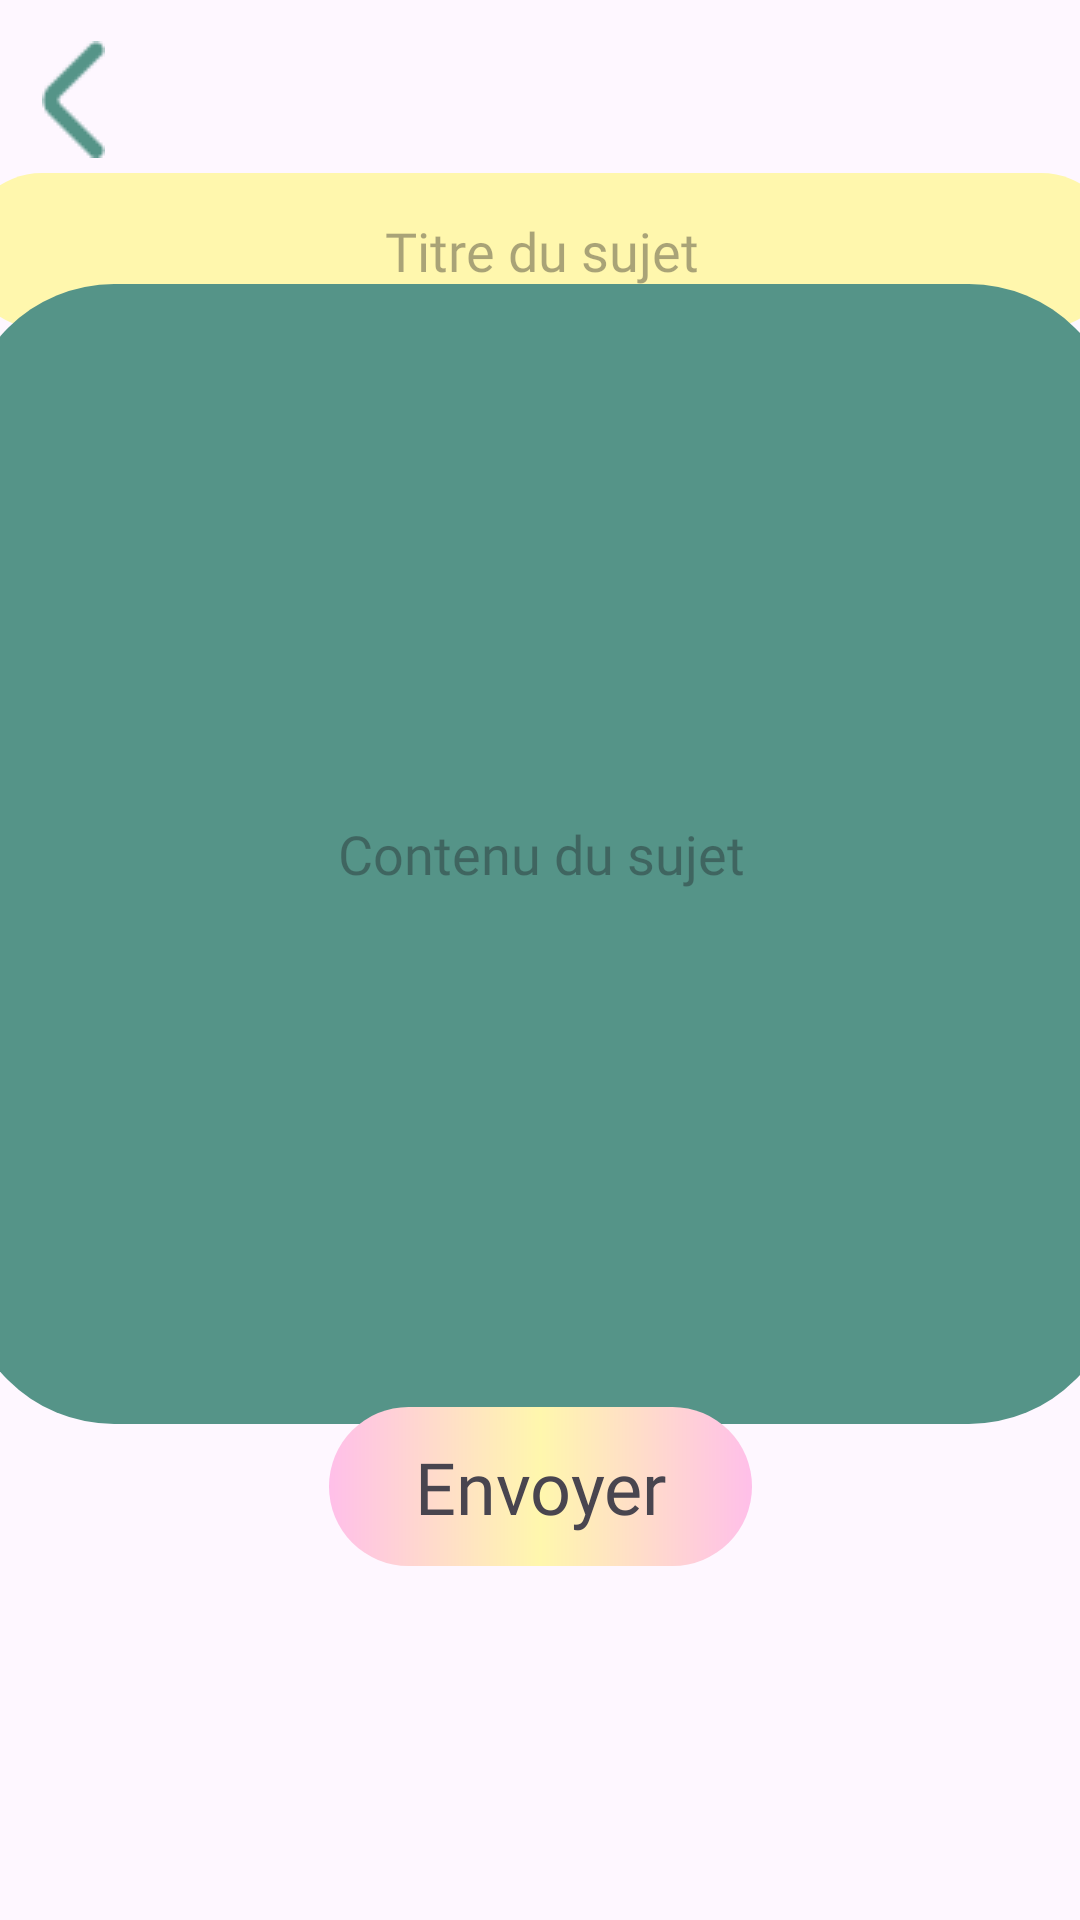

The Android layout XML behind this screen, and the referenced resources:
<!-- AndroidManifest.xml: application theme Theme.SoulMirror -->
<!-- res/layout/fragment_creation_sujet.xml -->
<?xml version="1.0" encoding="utf-8"?>
<FrameLayout xmlns:android="http://schemas.android.com/apk/res/android"
    xmlns:app="http://schemas.android.com/apk/res-auto"
    xmlns:tools="http://schemas.android.com/tools"
    android:layout_width="match_parent"
    android:layout_height="match_parent"
    tools:context=".fragments.CreationSujetFragment">

    <androidx.constraintlayout.widget.ConstraintLayout
        android:layout_width="match_parent"
        android:layout_height="match_parent">

        <ImageView
            android:id="@+id/imageView"
            android:layout_width="wrap_content"
            android:layout_height="wrap_content"
            android:src="@drawable/back"
            app:layout_constraintBottom_toBottomOf="parent"
            app:layout_constraintEnd_toEndOf="parent"
            app:layout_constraintHorizontal_bias="0.041"
            app:layout_constraintStart_toStartOf="parent"
            app:layout_constraintTop_toTopOf="parent"
            app:layout_constraintVertical_bias="0.023" />

        <EditText
            android:id="@+id/editTxt_Titre"
            android:layout_width="385dp"
            android:layout_height="52dp"
            android:background="@drawable/bg_jaune"
            android:ems="10"
            android:fontFamily="@font/alice"
            android:hint="Titre du sujet"
            android:inputType="text"
            android:textAlignment="center"
            app:layout_constraintBottom_toBottomOf="parent"
            app:layout_constraintEnd_toEndOf="parent"
            app:layout_constraintStart_toStartOf="parent"
            app:layout_constraintTop_toTopOf="parent"
            app:layout_constraintVertical_bias="0.098" />

        <EditText
            android:id="@+id/editTxt_Contenu"
            android:layout_width="385dp"
            android:layout_height="380dp"
            android:background="@drawable/bg_vert"
            android:ems="10"
            android:fontFamily="@font/alice"
            android:hint="Contenu du sujet"
            android:inputType="text"
            android:textAlignment="center"
            app:layout_constraintBottom_toBottomOf="parent"
            app:layout_constraintEnd_toEndOf="parent"
            app:layout_constraintStart_toStartOf="parent"
            app:layout_constraintTop_toTopOf="parent"
            app:layout_constraintVertical_bias="0.364" />

        <TextView
            android:id="@+id/bt_envoyerSujet"
            android:layout_width="141dp"
            android:layout_height="53dp"
            android:background="@drawable/bg_button_diamond"
            android:fontFamily="@font/alice"
            android:gravity="center"
            android:text="Envoyer"
            android:textAlignment="center"
            android:textSize="24sp"
            app:layout_constraintBottom_toBottomOf="parent"
            app:layout_constraintEnd_toEndOf="parent"
            app:layout_constraintStart_toStartOf="parent"
            app:layout_constraintTop_toTopOf="parent"
            app:layout_constraintVertical_bias="0.799" />

    </androidx.constraintlayout.widget.ConstraintLayout>

</FrameLayout>
<!-- resources referenced by this layout -->
<resources>
  <!-- drawable back: png bitmap (drawable, 495 bytes) -->
  <!-- drawable bg_button_diamond (drawable) -->
  <?xml version="1.0" encoding="utf-8"?>
  <shape xmlns:android="http://schemas.android.com/apk/res/android">
      <gradient
          android:startColor="@color/pinkMirror"
          android:centerColor="@color/yellowMirror"
          android:endColor="@color/pinkMirror"
          android:angle="0" />
      <corners android:radius="50dp"/>
  </shape>
  <!-- drawable bg_jaune (drawable) -->
  <?xml version="1.0" encoding="utf-8"?>
  <shape xmlns:android="http://schemas.android.com/apk/res/android">
      <gradient
          android:startColor="@color/yellowMirror"
          android:centerColor="@color/yellowMirror"
          android:endColor="@color/yellowMirror"
          android:angle="0" />
      <corners android:radius="50dp"/>
  </shape>
  <!-- drawable bg_vert (drawable) -->
  <?xml version="1.0" encoding="utf-8"?>
  <shape xmlns:android="http://schemas.android.com/apk/res/android">
      <gradient
          android:startColor="@color/vertMirror"
          android:centerColor="@color/vertMirror"
          android:endColor="@color/vertMirror"
          android:angle="0" />
      <corners android:radius="50dp"/>
  </shape>
  <style name="Theme.SoulMirror" parent="Base.Theme.SoulMirror" />
  <color name="pinkMirror">#FFBFE9</color>
  <color name="yellowMirror">#FFF7AD</color>
  <color name="vertMirror">#559488</color>
  <style name="Base.Theme.SoulMirror" parent="Theme.Material3.DayNight.NoActionBar">
          
          
      </style>
</resources>
